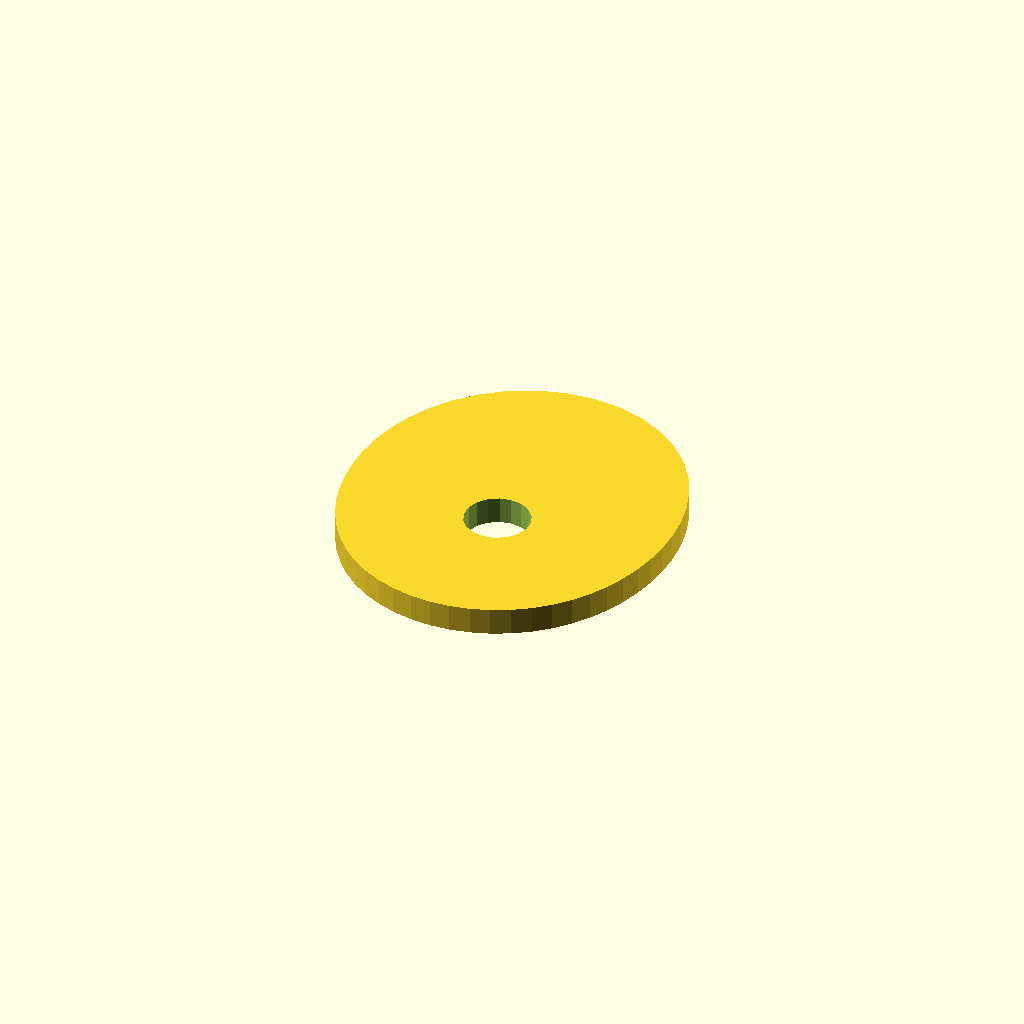
Cell 1 — every parameter at its default value.
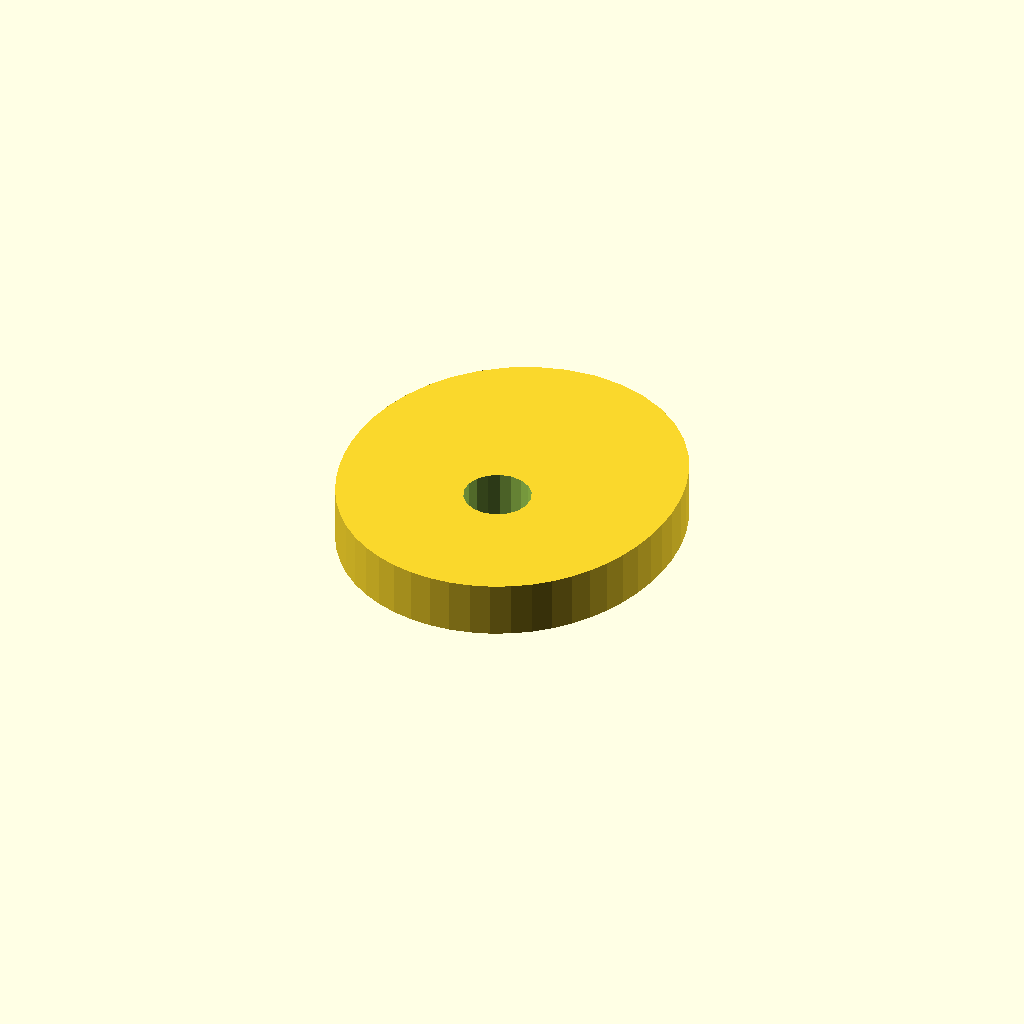
Cell 2 — plate_t set to 10, the other parameters unchanged.
All cells are drawn from one camera (rotation 55°, 0°, 25°, orthographic, colour scheme Cornfield), so only the parameter changes between them.
The OpenSCAD source (optional_data/data/sketch4/camplates/part_0013.scad):
$fn = 32;

// ----------------------------------------------------------------------
// Cam plate: single_lobe cam, base R28
// ----------------------------------------------------------------------

// --- parameters (mm) ---
base_r = 28;              // base circle radius
lobe_h = 12;              // cam lobe rise
bore_r = 6;               // shaft bore radius
plate_t = 5;              // plate thickness, Z (extrusion height)

profile = [[59.436, 28], [59.845, 31.938], [59.872, 36.021], [59.468, 40.233], [58.569, 44.531], [57.105, 48.847], [55.012, 53.076], [52.248, 57.078], [48.809, 60.689], [44.739, 63.737], [40.133, 66.055], [35.137, 67.506], [29.936, 68], [24.735, 67.506], [19.739, 66.055], [15.133, 63.737], [11.063, 60.689], [7.624, 57.078], [4.86, 53.076], [2.767, 48.847], [1.303, 44.531], [0.404, 40.233], [0, 36.021], [0.027, 31.938], [0.436, 28], [1.198, 24.217], [2.3, 20.595], [3.741, 17.15], [5.525, 13.906], [7.651, 10.9], [10.11, 8.174], [12.883, 5.776], [15.934, 3.748], [19.221, 2.131], [22.689, 0.954], [26.281, 0.24], [29.936, 0], [33.591, 0.24], [37.183, 0.954], [40.651, 2.131], [43.938, 3.748], [46.989, 5.776], [49.762, 8.174], [52.221, 10.9], [54.347, 13.906], [56.131, 17.15], [57.572, 20.595], [58.674, 24.217]];  // primary outline, 48 points, counter clockwise
void_1 = [[35.826, 29.145], [35.079, 31.09], [33.712, 32.663], [31.89, 33.673], [29.831, 33.999], [27.786, 33.601], [26, 32.528], [24.688, 30.909], [24.01, 28.939], [24.046, 26.855], [24.793, 24.91], [26.16, 23.337], [27.983, 22.327], [30.041, 22.001], [32.086, 22.399], [33.872, 23.472], [35.184, 25.091], [35.862, 27.061]];  // shaft bore, 18 points

// --- the one profile operation ---
difference() {
  linear_extrude(height = plate_t) polygon(points = profile);
  translate([0, 0, -1])
    linear_extrude(height = plate_t + 2) polygon(points = void_1);
}
Customizer parameters (derived from the source; name, type, default, range or options):
base_r: number, default 28
lobe_h: number, default 12
bore_r: number, default 6
plate_t: number, default 5
